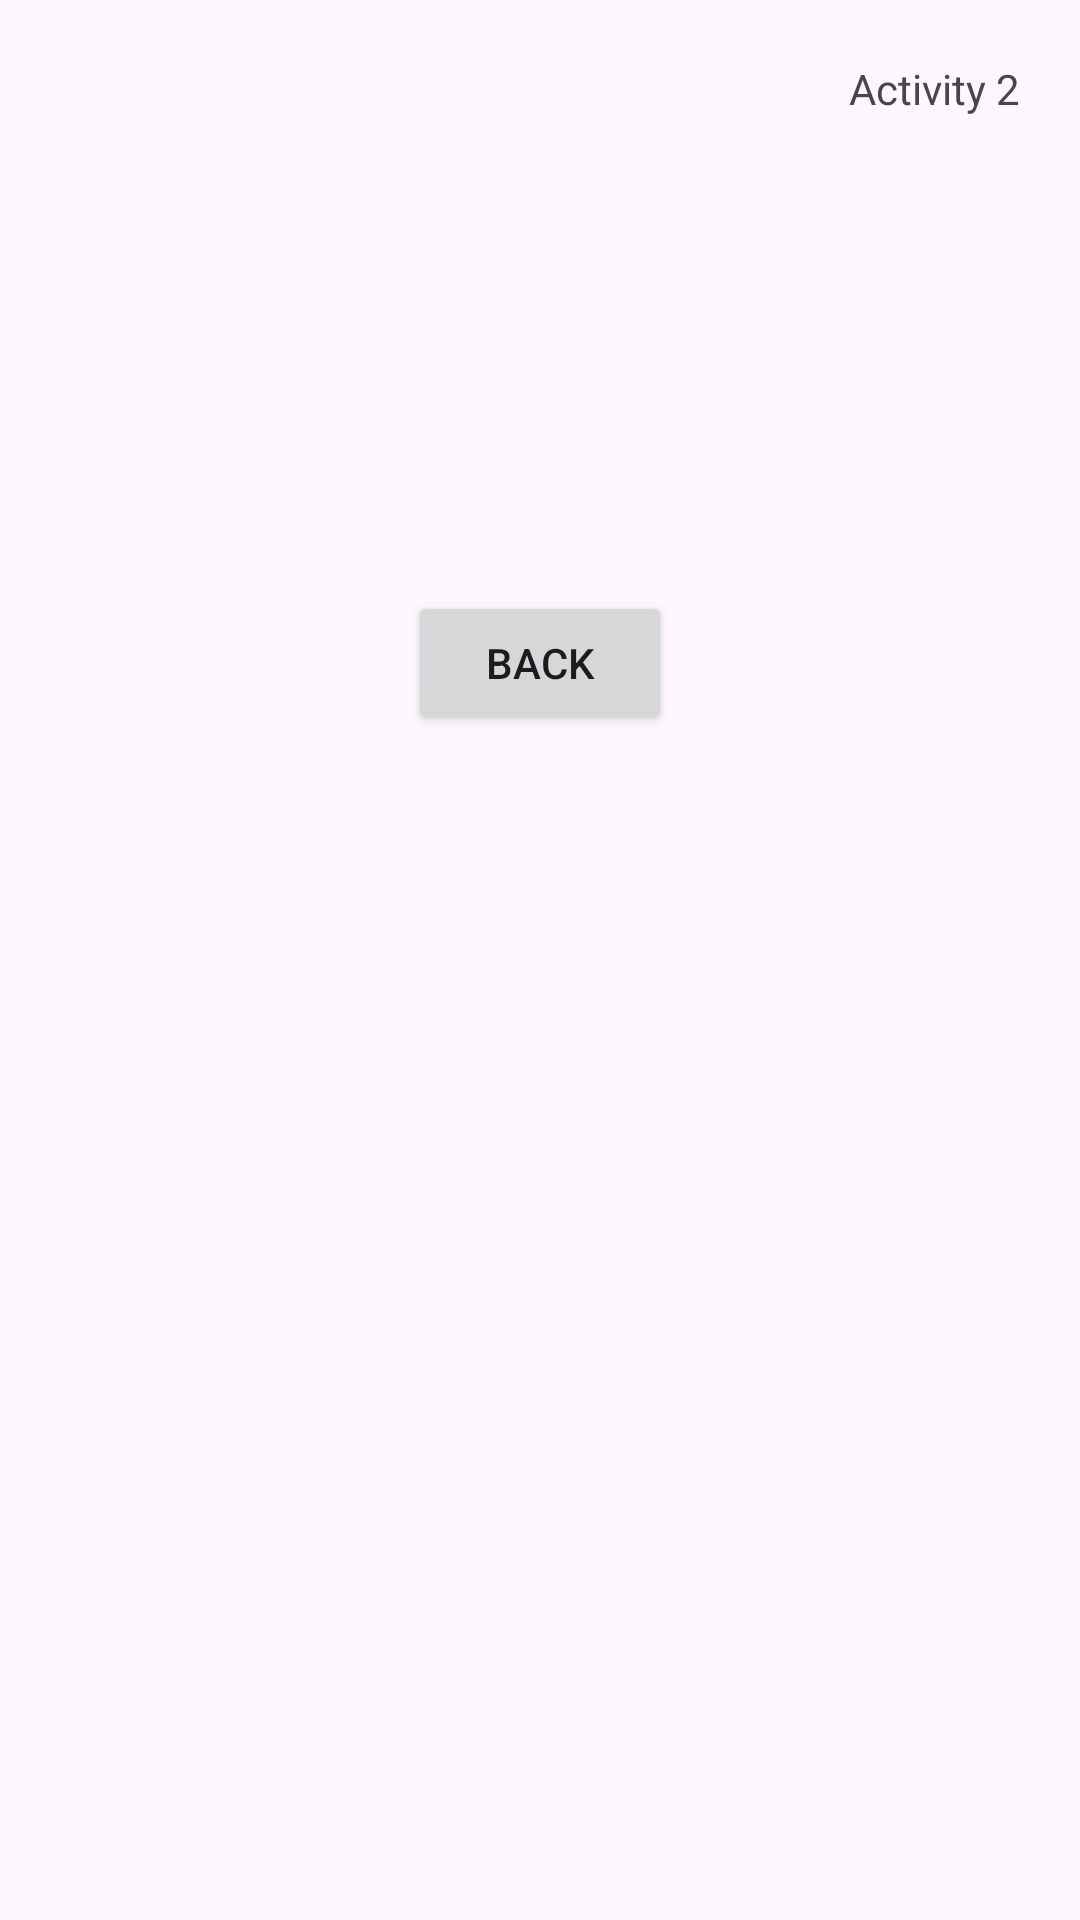

Here is an Android app screen rendered from its layout file. Give the layout XML and the strings, colors and styles it references.
<!-- AndroidManifest.xml: application theme Theme.Example_GIT -->
<!-- res/layout/activity_main2.xml -->
<?xml version="1.0" encoding="utf-8"?>
<androidx.constraintlayout.widget.ConstraintLayout xmlns:android="http://schemas.android.com/apk/res/android"
    xmlns:app="http://schemas.android.com/apk/res-auto"
    xmlns:tools="http://schemas.android.com/tools"
    android:layout_width="match_parent"
    android:layout_height="match_parent"
    tools:context=".MainActivity2">

    <TextView
        android:id="@+id/tvNomberActivity"
        android:layout_width="wrap_content"
        android:layout_height="wrap_content"
        android:layout_marginTop="20dp"
        android:layout_marginEnd="20dp"
        android:text="Activity 2"
        app:layout_constraintEnd_toEndOf="parent"
        app:layout_constraintTop_toTopOf="parent" />

    <TextView
        android:id="@+id/tvReceivedText"
        android:layout_width="wrap_content"
        android:layout_height="wrap_content"
        android:layout_marginTop="100dp"
        android:textSize="20sp"
        app:layout_constraintEnd_toEndOf="parent"
        app:layout_constraintStart_toStartOf="parent"
        app:layout_constraintTop_toTopOf="parent" />

    <Button
        android:id="@+id/btnBack"
        android:layout_width="wrap_content"
        android:layout_height="wrap_content"
        android:layout_marginTop="70dp"
        android:text="Back"
        android:onClick="onClickButtonBack"
        app:layout_constraintEnd_toEndOf="parent"
        app:layout_constraintStart_toStartOf="parent"
        app:layout_constraintTop_toBottomOf="@+id/tvReceivedText" />
</androidx.constraintlayout.widget.ConstraintLayout>
<!-- resources referenced by this layout -->
<resources>
  <style name="Theme.Example_GIT" parent="Base.Theme.Example_GIT" />
  <style name="Base.Theme.Example_GIT" parent="Theme.Material3.DayNight.NoActionBar">
          
          
      </style>
</resources>
